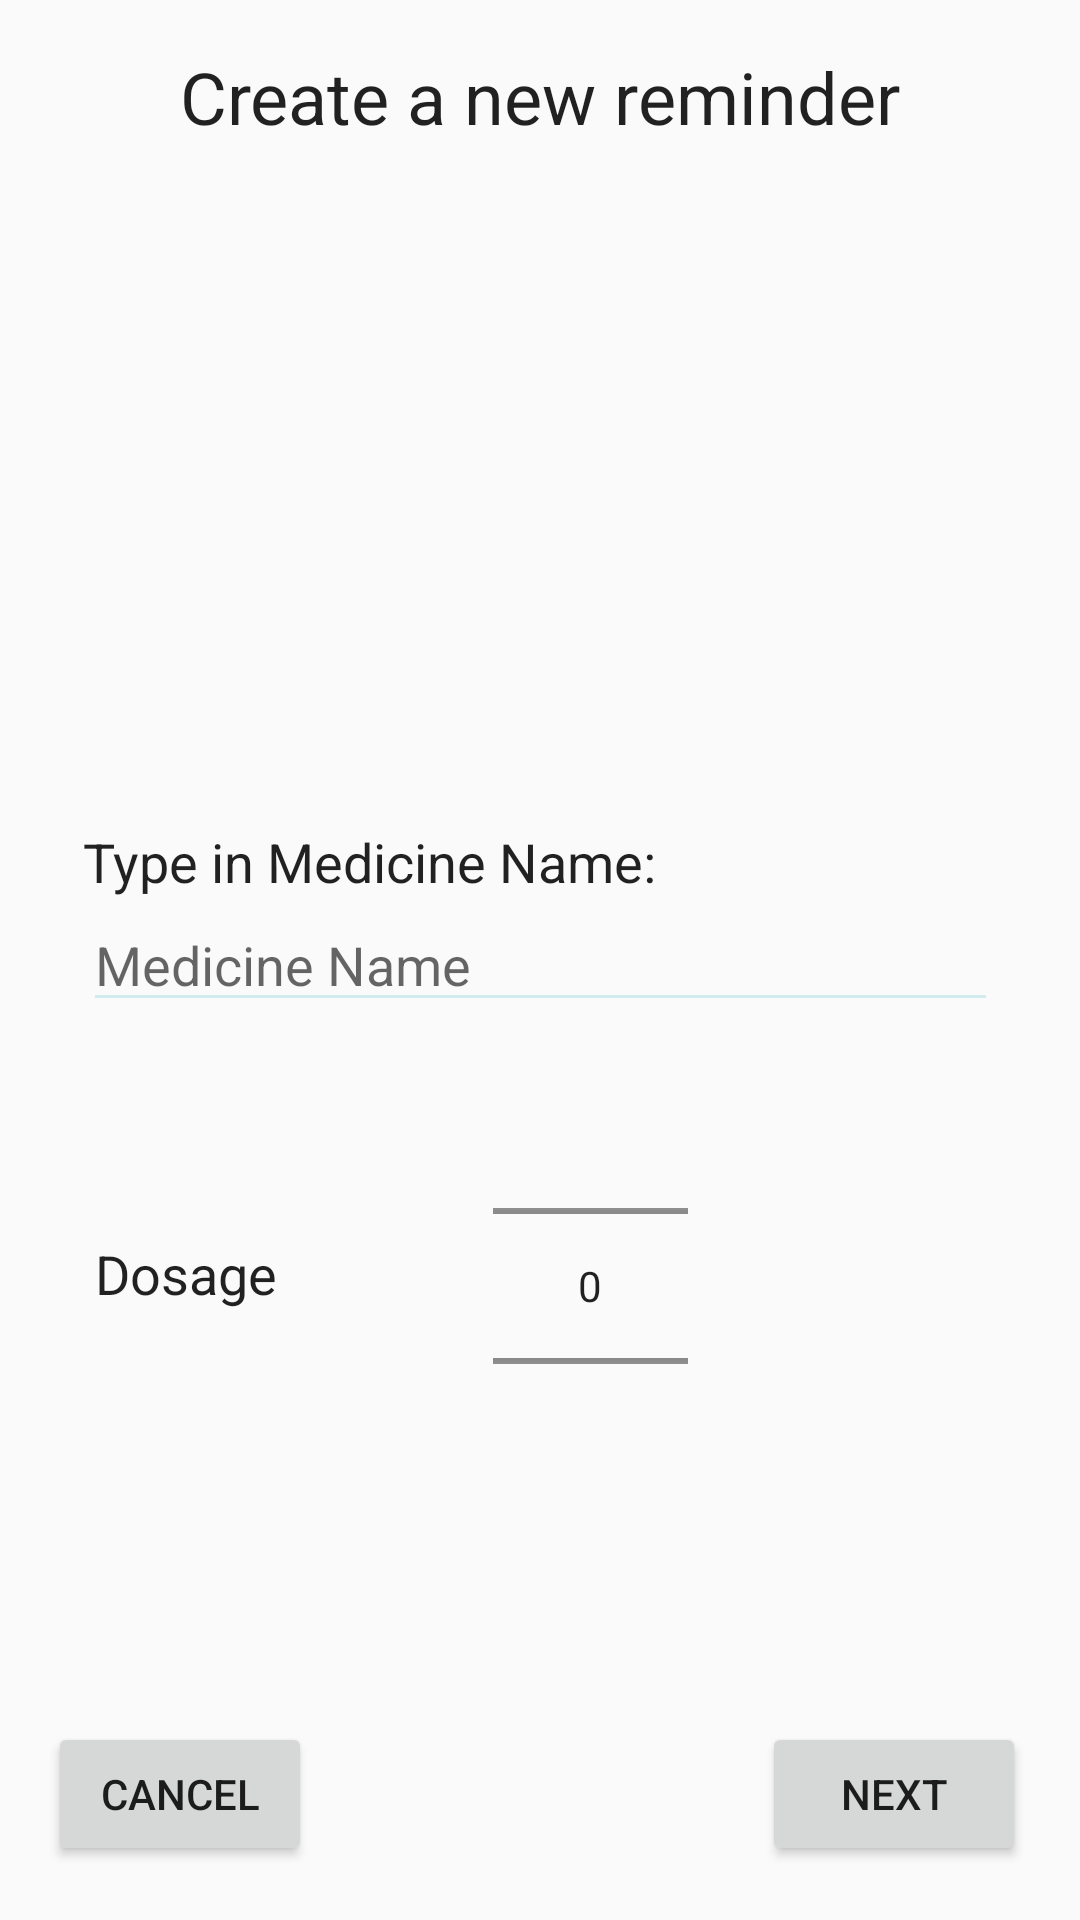

Write the Android layout XML for this screen, with the resource values it uses.
<!-- AndroidManifest.xml: application theme AppTheme -->
<!-- res/layout/fragment_add_medicine.xml -->
<android.support.constraint.ConstraintLayout xmlns:android="http://schemas.android.com/apk/res/android"
    xmlns:app="http://schemas.android.com/apk/res-auto"
    xmlns:tools="http://schemas.android.com/tools"
    android:id="@+id/frameLayout"
    android:layout_width="match_parent"
    android:layout_height="match_parent"
    tools:context="com.example.allisonreiss.hark.AddMedicine"
    tools:layout_editor_absoluteY="81dp">

    

    <ImageView
        android:id="@+id/pill"
        android:layout_width="142dp"
        android:layout_height="0dp"
        android:layout_marginBottom="46dp"
        android:layout_marginTop="40dp"
        android:src="@mipmap/ic_launcher_foreground"
        app:layout_constraintBottom_toBottomOf="@+id/instructionsMed"
        app:layout_constraintEnd_toEndOf="parent"
        app:layout_constraintStart_toStartOf="parent"
        app:layout_constraintTop_toTopOf="@+id/instructions" />

    <EditText
        android:id="@+id/medicineName"
        android:layout_width="305dp"
        android:layout_height="wrap_content"
        android:backgroundTint="@color/lightGrey"
        android:ems="10"
        android:hint="Medicine Name"
        android:inputType="textPersonName"
        android:textColorLink="@color/colorPrimary"
        android:textCursorDrawable="@color/colorPrimary"
        app:layout_constraintBottom_toBottomOf="parent"
        app:layout_constraintEnd_toEndOf="parent"
        app:layout_constraintStart_toStartOf="parent"
        app:layout_constraintTop_toTopOf="parent" />

    <Button
        android:id="@+id/nextBtn"
        android:layout_width="wrap_content"
        android:layout_height="wrap_content"
        android:layout_marginBottom="18dp"
        android:layout_marginEnd="18dp"
        android:text="next"
        app:layout_constraintBottom_toBottomOf="parent"
        app:layout_constraintEnd_toEndOf="parent" />

    <Button
        android:id="@+id/back"
        android:layout_width="wrap_content"
        android:layout_height="wrap_content"
        android:layout_marginBottom="18dp"
        android:layout_marginStart="16dp"
        android:text="@android:string/cancel"
        app:layout_constraintBottom_toBottomOf="parent"
        app:layout_constraintStart_toStartOf="parent" />

    <NumberPicker
        android:id="@+id/numPicker"
        android:layout_width="65dp"
        android:layout_height="120dp"
        android:layout_marginTop="28dp"
        app:layout_constraintEnd_toEndOf="parent"
        app:layout_constraintHorizontal_bias="0.557"
        app:layout_constraintStart_toStartOf="parent"
        app:layout_constraintTop_toBottomOf="@+id/medicineName" />

    <TextView
        android:id="@+id/dosage"
        android:layout_width="wrap_content"
        android:layout_height="wrap_content"
        android:layout_marginBottom="52dp"
        android:layout_marginEnd="72dp"
        android:text="Dosage"
        android:textAppearance="@style/TextAppearance.AppCompat.Body1"
        android:textSize="18sp"
        app:layout_constraintBottom_toBottomOf="@+id/numPicker"
        app:layout_constraintEnd_toStartOf="@+id/numPicker" />

    <TextView
        android:id="@+id/instructions"
        android:layout_width="wrap_content"
        android:layout_height="wrap_content"
        android:layout_marginTop="16dp"
        android:text="Create a new reminder"
        android:textAppearance="@style/TextAppearance.AppCompat.Body1"
        android:textSize="24sp"
        app:layout_constraintEnd_toEndOf="parent"
        app:layout_constraintStart_toStartOf="parent"
        app:layout_constraintTop_toTopOf="parent" />

    <TextView
        android:id="@+id/instructionsMed"
        android:layout_width="wrap_content"
        android:layout_height="wrap_content"
        android:text="Type in Medicine Name:"
        android:textAppearance="@style/TextAppearance.AppCompat"
        android:textSize="18sp"
        app:layout_constraintBottom_toTopOf="@+id/medicineName"
        app:layout_constraintStart_toStartOf="@+id/medicineName" />

</android.support.constraint.ConstraintLayout>
<!-- resources referenced by this layout -->
<resources>
  <color name="colorPrimary">#7dbbc3</color>
  <color name="lightGrey">#d2ebef</color>
  <style name="AppTheme" parent="Theme.AppCompat.Light.DarkActionBar">
          
          <item name="colorPrimary">@color/colorPrimary</item>
          <item name="colorPrimaryDark">@color/colorPrimaryDark</item>
          <item name="colorAccent">@color/colorAccent</item>
      </style>
  <color name="colorPrimaryDark">#c2dbf4</color>
  <color name="colorAccent">#7dbbc3</color>
</resources>
